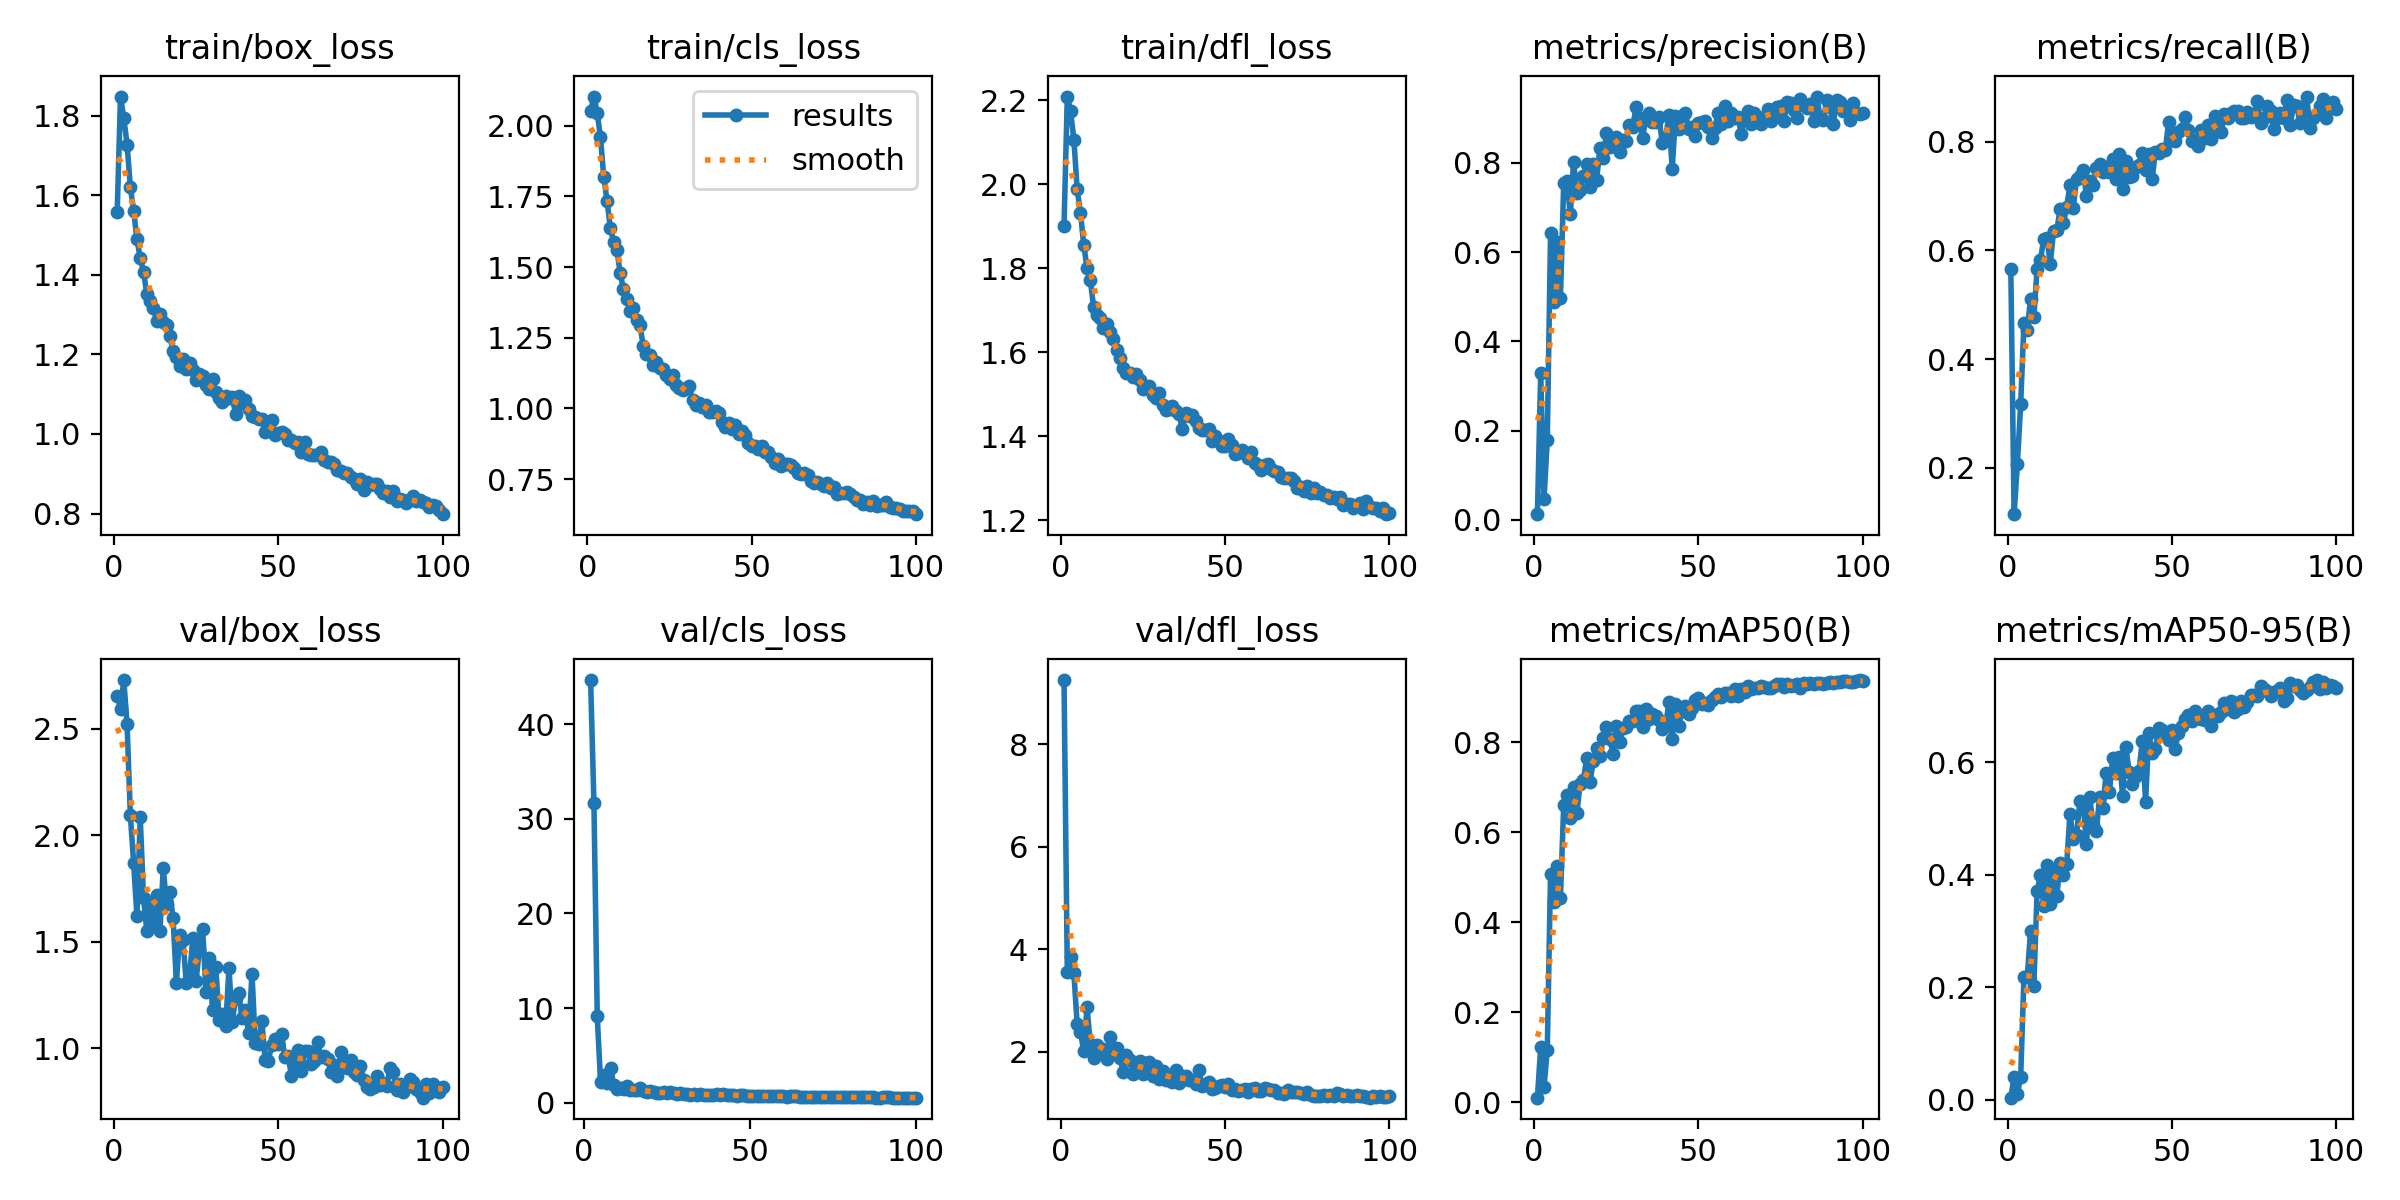

The data file committed next to this chart (first rows):
epoch, time, train/box_loss, train/cls_loss, train/dfl_loss, metrics/precision(B), metrics/recall(B), metrics/mAP50(B), metrics/mAP50-95(B), val/box_loss, val/cls_loss, val/dfl_loss, lr/pg0, lr/pg1, lr/pg2
1, 40.92, 1.558, 2.051, 1.9, 0.01256, 0.5661, 0.00965, 0.00338, 2.656, inf, 9.255, 0.07032, 0.003298, 0.003298
2, 76.17, 1.848, 2.102, 2.209, 0.3291, 0.1145, 0.1213, 0.04057, 2.593, 44.68, 3.56, 0.04032, 0.00663, 0.00663
3, 109.6, 1.794, 2.045, 2.173, 0.04629, 0.2071, 0.03342, 0.01034, 2.729, 31.67, 3.846, 0.01031, 0.009956, 0.009956
4, 144.3, 1.727, 1.959, 2.106, 0.1784, 0.3172, 0.1153, 0.04031, 2.52, 9.118, 3.536, 0.00998, 0.00998, 0.00998
5, 179, 1.62, 1.818, 1.988, 0.6421, 0.4663, 0.5078, 0.2182, 2.093, 2.166, 2.544, 0.009965, 0.009965, 0.009965
6, 212.7, 1.561, 1.734, 1.932, 0.4876, 0.4537, 0.4442, 0.2178, 1.87, 2.974, 2.392, 0.009945, 0.009945, 0.009945
7, 248.3, 1.489, 1.638, 1.856, 0.6215, 0.51, 0.5238, 0.3001, 1.619, 2.049, 2.009, 0.00992, 0.00992, 0.00992
8, 282.6, 1.443, 1.589, 1.801, 0.4968, 0.478, 0.4537, 0.202, 2.085, 3.638, 2.88, 0.009892, 0.009892, 0.009892
9, 316.1, 1.407, 1.561, 1.772, 0.7545, 0.5661, 0.6601, 0.37, 1.707, 1.885, 2.145, 0.009859, 0.009859, 0.009859
10, 350.9, 1.352, 1.477, 1.708, 0.7601, 0.5815, 0.6835, 0.3992, 1.553, 1.417, 1.878, 0.009821, 0.009821, 0.009821
11, 384.8, 1.333, 1.422, 1.69, 0.6844, 0.6211, 0.631, 0.3442, 1.679, 1.582, 2.128, 0.00978, 0.00978, 0.00978
12, 418.6, 1.316, 1.387, 1.681, 0.8027, 0.6233, 0.7002, 0.4173, 1.592, 1.393, 1.969, 0.009734, 0.009734, 0.009734
13, 453.4, 1.284, 1.345, 1.657, 0.7331, 0.5749, 0.6421, 0.3481, 1.72, 1.724, 2.053, 0.009684, 0.009684, 0.009684
14, 487.2, 1.301, 1.354, 1.667, 0.739, 0.6366, 0.7075, 0.4082, 1.553, 1.349, 1.868, 0.00963, 0.00963, 0.00963
15, 522.1, 1.281, 1.313, 1.649, 0.7708, 0.637, 0.7163, 0.3627, 1.846, 1.383, 2.288, 0.009572, 0.009572, 0.009572
16, 556.3, 1.273, 1.296, 1.631, 0.797, 0.6762, 0.7645, 0.4201, 1.678, 1.304, 2.008, 0.00951, 0.00951, 0.00951
17, 589.6, 1.247, 1.221, 1.606, 0.746, 0.6498, 0.7121, 0.3994, 1.733, 1.516, 2.079, 0.009443, 0.009443, 0.009443
18, 623.8, 1.209, 1.193, 1.586, 0.7982, 0.6806, 0.7572, 0.4187, 1.609, 1.209, 1.885, 0.009373, 0.009373, 0.009373
19, 656.6, 1.194, 1.188, 1.561, 0.7605, 0.7205, 0.788, 0.5081, 1.308, 1.1, 1.614, 0.009299, 0.009299, 0.009299
20, 691, 1.17, 1.155, 1.55, 0.8328, 0.6784, 0.7693, 0.4626, 1.534, 1.223, 1.928, 0.009222, 0.009222, 0.009222
21, 726.3, 1.19, 1.165, 1.549, 0.8118, 0.7318, 0.8099, 0.47, 1.509, 1.179, 1.844, 0.009141, 0.009141, 0.009141
22, 760.4, 1.164, 1.144, 1.542, 0.8662, 0.7379, 0.8344, 0.5305, 1.308, 0.9846, 1.567, 0.009056, 0.009056, 0.009056
23, 795.7, 1.179, 1.14, 1.547, 0.8356, 0.7489, 0.8077, 0.5261, 1.337, 1.058, 1.648, 0.008967, 0.008967, 0.008967
24, 829.1, 1.162, 1.12, 1.533, 0.8486, 0.7004, 0.7745, 0.455, 1.52, 1.14, 1.812, 0.008875, 0.008875, 0.008875
25, 863.4, 1.135, 1.104, 1.513, 0.8574, 0.7284, 0.8354, 0.5376, 1.318, 0.9722, 1.56, 0.00878, 0.00878, 0.00878
26, 897.6, 1.152, 1.117, 1.515, 0.8249, 0.7203, 0.7993, 0.488, 1.467, 1.074, 1.779, 0.008682, 0.008682, 0.008682
27, 930.7, 1.145, 1.083, 1.52, 0.8504, 0.7511, 0.8303, 0.4767, 1.558, 1.025, 1.804, 0.00858, 0.00858, 0.00858
28, 965.3, 1.124, 1.073, 1.498, 0.8495, 0.7584, 0.8337, 0.5372, 1.266, 0.9222, 1.532, 0.008476, 0.008476, 0.008476
29, 999.5, 1.113, 1.064, 1.491, 0.8848, 0.7445, 0.8464, 0.5188, 1.424, 0.9738, 1.716, 0.008368, 0.008368, 0.008368
30, 1034, 1.138, 1.073, 1.502, 0.8809, 0.7533, 0.8467, 0.5801, 1.179, 0.8903, 1.468, 0.008258, 0.008258, 0.008258
31, 1069, 1.105, 1.079, 1.474, 0.924, 0.7445, 0.8698, 0.5474, 1.381, 0.8971, 1.632, 0.008145, 0.008145, 0.008145
32, 1103, 1.09, 1.031, 1.462, 0.9014, 0.7687, 0.8691, 0.6071, 1.131, 0.8555, 1.447, 0.008029, 0.008029, 0.008029
33, 1137, 1.08, 1.011, 1.465, 0.856, 0.7313, 0.8332, 0.5802, 1.162, 0.8835, 1.465, 0.007911, 0.007911, 0.007911
34, 1172, 1.096, 1.018, 1.472, 0.9028, 0.7775, 0.874, 0.6096, 1.106, 0.8275, 1.406, 0.007791, 0.007791, 0.007791
35, 1206, 1.089, 1.005, 1.46, 0.9119, 0.7137, 0.8521, 0.5402, 1.376, 0.9282, 1.643, 0.007668, 0.007668, 0.007668
36, 1241, 1.092, 1.011, 1.453, 0.892, 0.7639, 0.862, 0.6258, 1.125, 0.8609, 1.394, 0.007543, 0.007543, 0.007543
37, 1276, 1.051, 0.9873, 1.416, 0.8912, 0.7357, 0.8576, 0.583, 1.234, 0.8593, 1.52, 0.007416, 0.007416, 0.007416
38, 1309, 1.096, 0.9879, 1.456, 0.9028, 0.7369, 0.8487, 0.5603, 1.258, 0.8526, 1.518, 0.007287, 0.007287, 0.007287
39, 1345, 1.077, 0.9926, 1.449, 0.8433, 0.7533, 0.8296, 0.5758, 1.14, 0.8478, 1.453, 0.007157, 0.007157, 0.007157
40, 1379, 1.087, 0.9849, 1.45, 0.854, 0.7577, 0.8362, 0.5839, 1.179, 0.8965, 1.453, 0.007024, 0.007024, 0.007024
41, 1413, 1.062, 0.9528, 1.435, 0.9076, 0.7788, 0.8882, 0.6376, 1.071, 0.7851, 1.377, 0.006891, 0.006891, 0.006891
42, 1448, 1.045, 0.9363, 1.42, 0.786, 0.7489, 0.8069, 0.5296, 1.351, 0.9415, 1.644, 0.006755, 0.006755, 0.006755
43, 1482, 1.042, 0.9481, 1.415, 0.9049, 0.7775, 0.8857, 0.6513, 1.026, 0.7615, 1.337, 0.006619, 0.006619, 0.006619
44, 1516, 1.037, 0.9262, 1.415, 0.8761, 0.732, 0.8365, 0.6163, 1.021, 0.8557, 1.378, 0.006482, 0.006482, 0.006482
45, 1551, 1.037, 0.9423, 1.416, 0.9056, 0.7819, 0.8697, 0.6233, 1.127, 0.7915, 1.407, 0.006343, 0.006343, 0.006343
46, 1584, 1.005, 0.9084, 1.387, 0.9117, 0.7797, 0.8795, 0.6612, 0.947, 0.7495, 1.281, 0.006204, 0.006204, 0.006204
47, 1620, 1.02, 0.921, 1.399, 0.875, 0.7866, 0.8628, 0.6577, 0.9419, 0.7654, 1.288, 0.006064, 0.006064, 0.006064
48, 1655, 1.034, 0.9077, 1.388, 0.8795, 0.7841, 0.8761, 0.6484, 1.017, 0.7926, 1.332, 0.005923, 0.005923, 0.005923
49, 1689, 0.9963, 0.8779, 1.376, 0.861, 0.837, 0.8941, 0.6393, 1.044, 0.7265, 1.346, 0.005783, 0.005783, 0.005783
50, 1724, 1.002, 0.8671, 1.376, 0.8899, 0.804, 0.8974, 0.6562, 1.02, 0.7218, 1.316, 0.005641, 0.005641, 0.005641
51, 1759, 1.004, 0.8672, 1.394, 0.8921, 0.8015, 0.8841, 0.6227, 1.067, 0.74, 1.375, 0.0055, 0.0055, 0.0055
52, 1792, 0.9994, 0.8562, 1.378, 0.8936, 0.8172, 0.887, 0.6523, 0.9574, 0.7204, 1.249, 0.005359, 0.005359, 0.005359
53, 1826, 0.9847, 0.8673, 1.358, 0.8799, 0.8227, 0.8836, 0.6639, 0.9628, 0.7427, 1.281, 0.005217, 0.005217, 0.005217
54, 1860, 0.9839, 0.8476, 1.361, 0.8552, 0.8458, 0.8937, 0.6765, 0.872, 0.6877, 1.226, 0.005077, 0.005077, 0.005077
55, 1895, 0.9785, 0.8457, 1.366, 0.8777, 0.8218, 0.9, 0.6837, 0.9341, 0.6695, 1.25, 0.004936, 0.004936, 0.004936
56, 1931, 0.9795, 0.8291, 1.36, 0.9122, 0.8012, 0.9079, 0.6721, 0.9899, 0.6766, 1.281, 0.004796, 0.004796, 0.004796
57, 1965, 0.9544, 0.8066, 1.348, 0.8863, 0.804, 0.9003, 0.6899, 0.891, 0.6615, 1.222, 0.004657, 0.004657, 0.004657
58, 2000, 0.9806, 0.8211, 1.363, 0.9277, 0.7919, 0.9094, 0.6774, 0.9866, 0.6616, 1.275, 0.004518, 0.004518, 0.004518
59, 2035, 0.9505, 0.7971, 1.336, 0.8938, 0.8216, 0.9102, 0.6765, 0.9886, 0.6721, 1.286, 0.004381, 0.004381, 0.004381
60, 2069, 0.9469, 0.8051, 1.33, 0.9112, 0.8062, 0.9021, 0.674, 0.9265, 0.6738, 1.243, 0.004245, 0.004245, 0.004245
... 40 more rows
